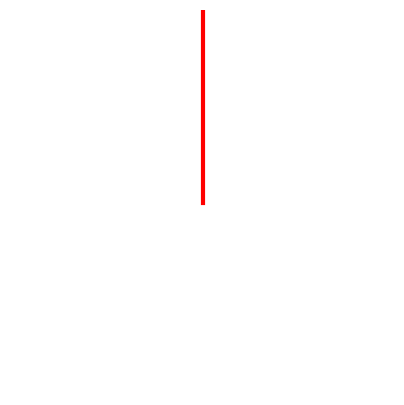

This chart was generated by the following Python code:
import sys
import matplotlib.pyplot as plt
import numpy as np

plt.ion()
fig = plt.figure(figsize=(5,5))
ax = plt.subplot(111, polar=True)

ax.set_theta_zero_location("N")
ax.set_theta_direction(-1)
ax.set_ylim(0, 1)
ax.set_axis_off()

needle, = ax.plot([0, 0], [0, 1], linewidth=3, color="red")

fig.canvas.draw()
fig.canvas.flush_events()

for line in sys.stdin:
    if not line:
        continue

    try:
        angle = int(line)

        # Convert angle to radians
        angle_deg = (angle / 4095.0) * 360.0
        angle_rad = np.deg2rad(angle_deg)

        # Update needle
        needle.set_data([angle_rad, angle_rad], [0, 1])

        # Fast redraw
        fig.canvas.draw()
        fig.canvas.flush_events()

    except Exception:
        # Ignore malformed lines
        pass
